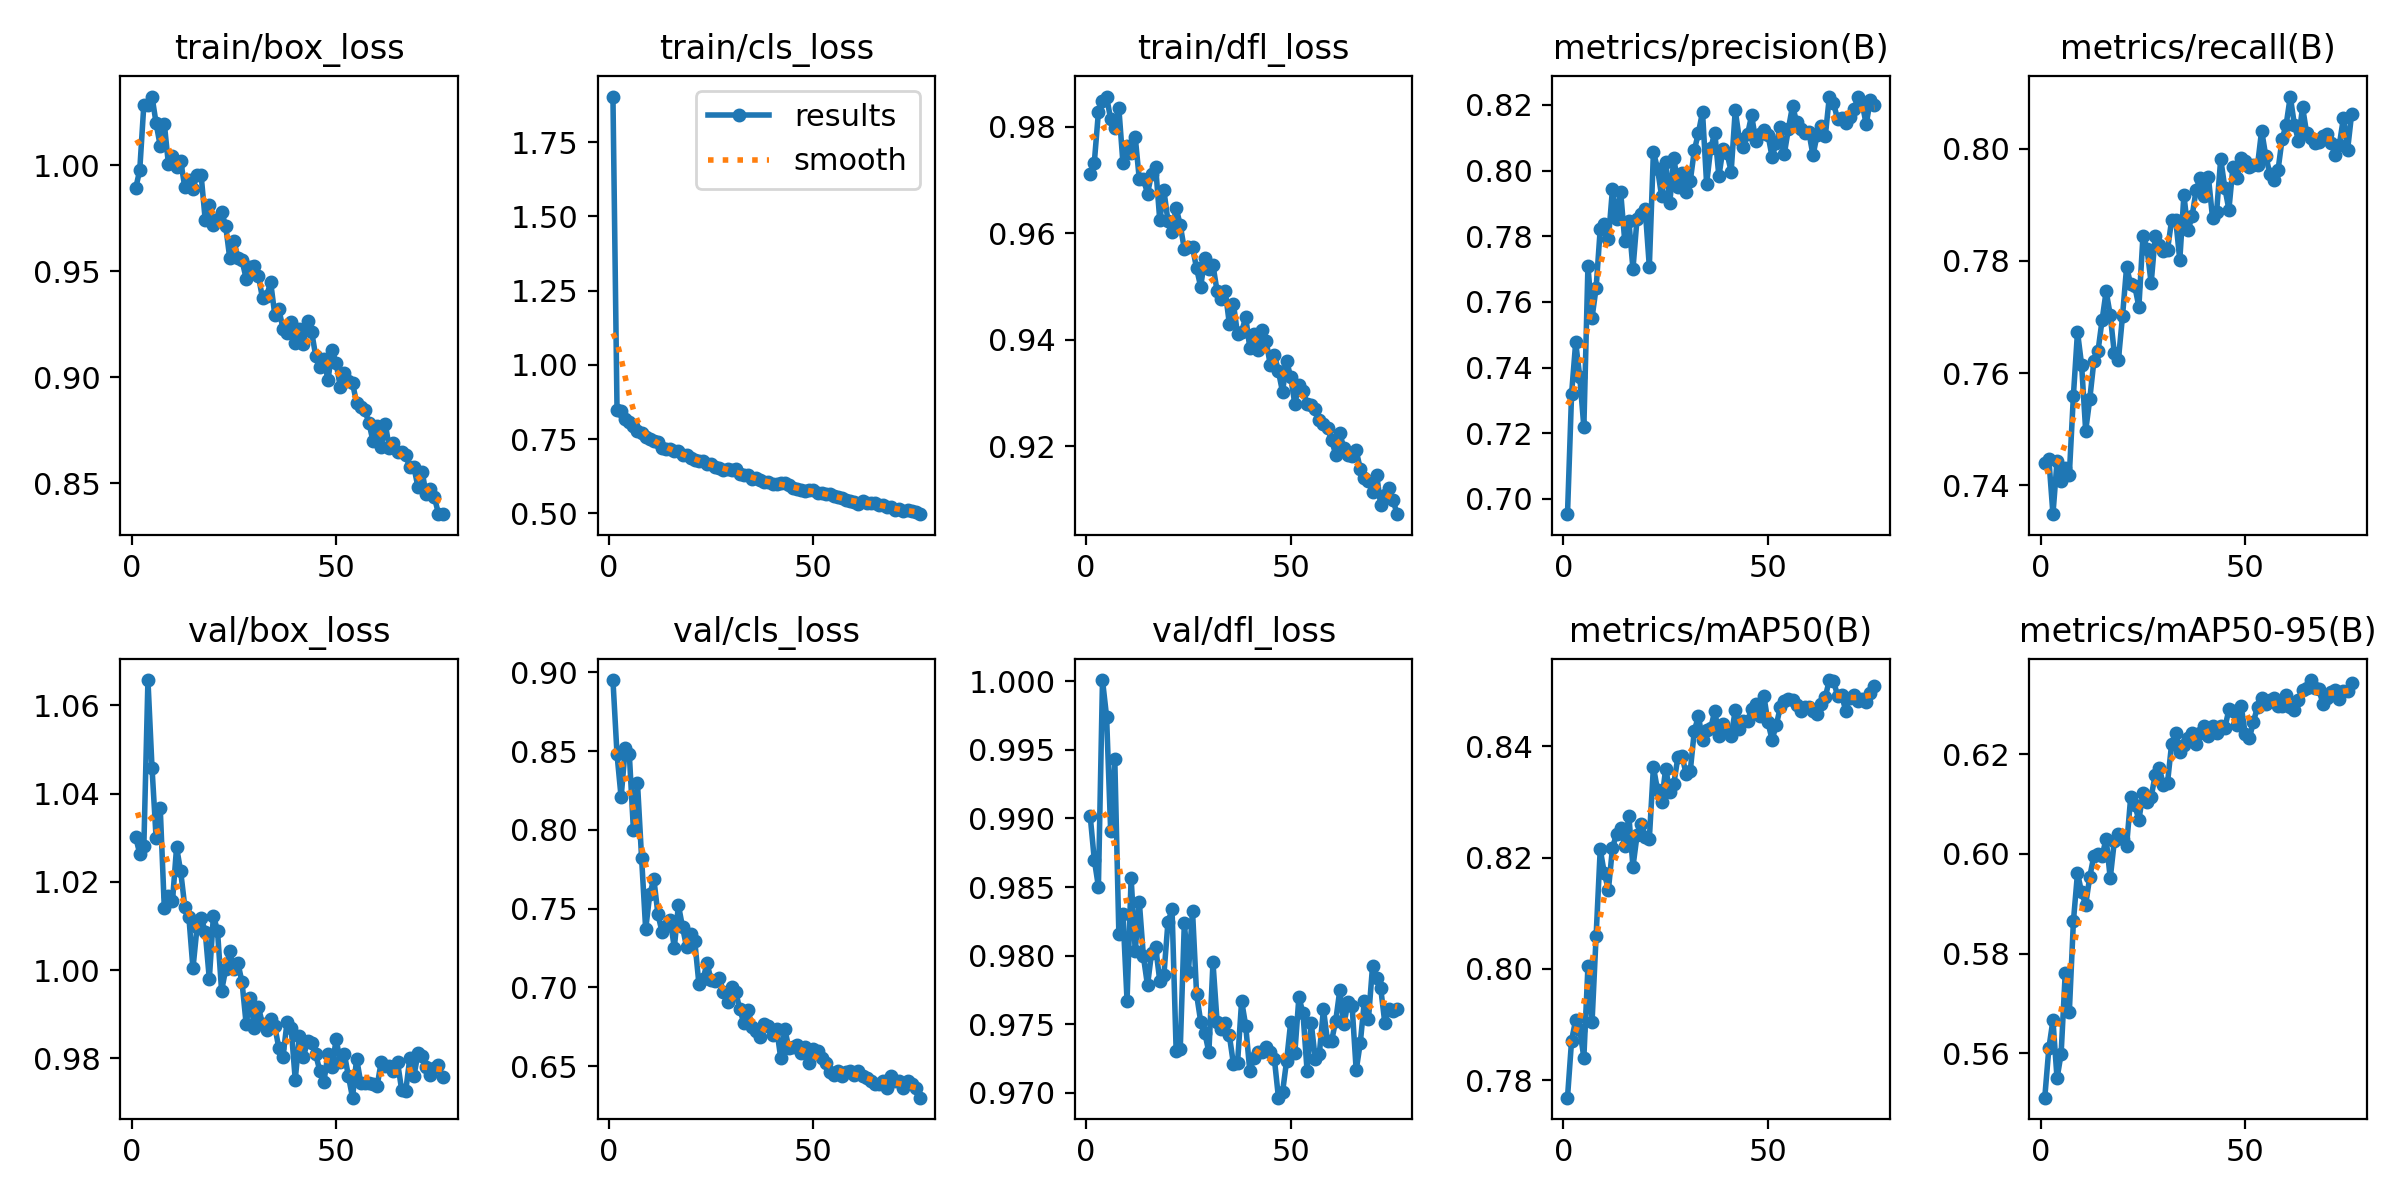

Source data for this figure (header and first rows):
epoch, time, train/box_loss, train/cls_loss, train/dfl_loss, metrics/precision(B), metrics/recall(B), metrics/mAP50(B), metrics/mAP50-95(B), val/box_loss, val/cls_loss, val/dfl_loss, lr/pg0, lr/pg1, lr/pg2
1, 349.2, 0.9891, 1.904, 0.9711, 0.6953, 0.744, 0.7769, 0.5511, 1.03, 0.8951, 0.9902, 0.0005541, 0.0005541, 0.0005541
2, 690.4, 0.9978, 0.849, 0.9733, 0.732, 0.7446, 0.7871, 0.5611, 1.026, 0.8478, 0.987, 0.001099, 0.001099, 0.001099
3, 1031, 1.029, 0.8442, 0.9827, 0.7476, 0.7348, 0.7909, 0.5667, 1.028, 0.8206, 0.985, 0.001632, 0.001632, 0.001632
4, 1371, 1.029, 0.817, 0.9849, 0.7372, 0.7443, 0.789, 0.555, 1.066, 0.8517, 1, 0.001617, 0.001617, 0.001617
5, 1711, 1.033, 0.8073, 0.9857, 0.7219, 0.7408, 0.7841, 0.56, 1.046, 0.848, 0.9974, 0.001601, 0.001601, 0.001601
6, 2051, 1.02, 0.794, 0.9814, 0.771, 0.7431, 0.8004, 0.5761, 1.03, 0.8001, 0.9891, 0.001584, 0.001584, 0.001584
7, 2390, 1.009, 0.7782, 0.9798, 0.7552, 0.7418, 0.7904, 0.5683, 1.037, 0.8297, 0.9944, 0.001568, 0.001568, 0.001568
8, 2729, 1.02, 0.7694, 0.9835, 0.7643, 0.756, 0.806, 0.5865, 1.014, 0.7823, 0.9816, 0.001551, 0.001551, 0.001551
9, 3069, 1.001, 0.7552, 0.9732, 0.7822, 0.7673, 0.8215, 0.5962, 1.017, 0.7369, 0.983, 0.001535, 0.001535, 0.001535
10, 3409, 1.005, 0.7498, 0.9764, 0.7839, 0.7615, 0.8172, 0.5923, 1.016, 0.7591, 0.9767, 0.001518, 0.001518, 0.001518
11, 3747, 0.9992, 0.7436, 0.9751, 0.7791, 0.7497, 0.8142, 0.5898, 1.028, 0.7687, 0.9857, 0.001502, 0.001502, 0.001502
12, 4086, 1.002, 0.7416, 0.9781, 0.7945, 0.7554, 0.8218, 0.5954, 1.022, 0.7464, 0.9804, 0.001485, 0.001485, 0.001485
13, 4424, 0.9897, 0.7198, 0.9701, 0.7853, 0.7621, 0.8242, 0.5996, 1.014, 0.7351, 0.9839, 0.001469, 0.001469, 0.001469
14, 4762, 0.993, 0.7174, 0.9703, 0.7934, 0.7638, 0.8252, 0.5999, 1.012, 0.7387, 0.9799, 0.001452, 0.001452, 0.001452
15, 5103, 0.989, 0.716, 0.9675, 0.7784, 0.7694, 0.8221, 0.5996, 1, 0.7429, 0.9778, 0.001436, 0.001436, 0.001436
16, 5443, 0.9956, 0.709, 0.9712, 0.7847, 0.7746, 0.8275, 0.603, 1.01, 0.7251, 0.9802, 0.001419, 0.001419, 0.001419
17, 5782, 0.9953, 0.7082, 0.9725, 0.77, 0.7703, 0.8184, 0.5951, 1.012, 0.7522, 0.9806, 0.001403, 0.001403, 0.001403
18, 6120, 0.9742, 0.6956, 0.9625, 0.7854, 0.7635, 0.824, 0.6026, 1.009, 0.7384, 0.9781, 0.001386, 0.001386, 0.001386
19, 6459, 0.9813, 0.6966, 0.9681, 0.7869, 0.7624, 0.826, 0.604, 0.998, 0.7256, 0.9786, 0.00137, 0.00137, 0.00137
20, 6797, 0.9717, 0.6871, 0.9623, 0.7883, 0.7701, 0.8237, 0.6031, 1.012, 0.7341, 0.9824, 0.001353, 0.001353, 0.001353
21, 7138, 0.9748, 0.68, 0.9602, 0.7707, 0.7789, 0.8233, 0.6017, 1.009, 0.7294, 0.9834, 0.001337, 0.001337, 0.001337
22, 7478, 0.978, 0.6749, 0.9648, 0.8057, 0.7758, 0.8363, 0.6114, 0.9952, 0.7025, 0.9731, 0.00132, 0.00132, 0.00132
23, 7817, 0.9714, 0.6758, 0.9615, 0.8006, 0.7755, 0.8321, 0.6098, 1, 0.705, 0.9731, 0.001304, 0.001304, 0.001304
24, 8157, 0.956, 0.6649, 0.957, 0.7922, 0.7718, 0.83, 0.6068, 1.004, 0.7153, 0.9824, 0.001287, 0.001287, 0.001287
25, 8495, 0.9644, 0.6671, 0.9575, 0.8027, 0.7844, 0.836, 0.6123, 1, 0.7045, 0.9788, 0.001271, 0.001271, 0.001271
26, 8835, 0.9563, 0.6557, 0.9574, 0.7902, 0.7822, 0.8319, 0.6105, 1.002, 0.7039, 0.9833, 0.001254, 0.001254, 0.001254
27, 9176, 0.9551, 0.6532, 0.9534, 0.8039, 0.776, 0.8333, 0.6114, 0.9972, 0.7059, 0.9772, 0.001238, 0.001238, 0.001238
28, 9515, 0.9466, 0.6441, 0.95, 0.7951, 0.7845, 0.8381, 0.6159, 0.9878, 0.6972, 0.9752, 0.001221, 0.001221, 0.001221
29, 9855, 0.9522, 0.6507, 0.9554, 0.7992, 0.7828, 0.8383, 0.6171, 0.9937, 0.691, 0.9744, 0.001205, 0.001205, 0.001205
30, 10195, 0.9527, 0.6453, 0.9532, 0.7933, 0.7818, 0.835, 0.6139, 0.9869, 0.7001, 0.9729, 0.001188, 0.001188, 0.001188
31, 10534, 0.9477, 0.6488, 0.954, 0.7968, 0.782, 0.8355, 0.6143, 0.9915, 0.6969, 0.9795, 0.001172, 0.001172, 0.001172
32, 10874, 0.9373, 0.6311, 0.9492, 0.8062, 0.7873, 0.8428, 0.622, 0.9878, 0.6863, 0.9752, 0.001155, 0.001155, 0.001155
33, 11214, 0.9385, 0.628, 0.9476, 0.8115, 0.7873, 0.8454, 0.6243, 0.9864, 0.6772, 0.9746, 0.001139, 0.001139, 0.001139
34, 11554, 0.9447, 0.6278, 0.9492, 0.8178, 0.7802, 0.8412, 0.6204, 0.9889, 0.6853, 0.9751, 0.001122, 0.001122, 0.001122
35, 11894, 0.9294, 0.6147, 0.943, 0.796, 0.7917, 0.8429, 0.6219, 0.9872, 0.6751, 0.9742, 0.001106, 0.001106, 0.001106
36, 12233, 0.9321, 0.6192, 0.9467, 0.8068, 0.7854, 0.8432, 0.6233, 0.9822, 0.6722, 0.9721, 0.001089, 0.001089, 0.001089
37, 12573, 0.9229, 0.6128, 0.9411, 0.8116, 0.788, 0.8464, 0.6242, 0.9803, 0.6685, 0.9721, 0.001073, 0.001073, 0.001073
38, 12914, 0.9208, 0.6036, 0.9415, 0.7982, 0.7927, 0.8419, 0.6221, 0.9882, 0.6768, 0.9767, 0.001056, 0.001056, 0.001056
39, 13254, 0.9258, 0.6047, 0.9442, 0.8066, 0.7948, 0.844, 0.6242, 0.9868, 0.6757, 0.9749, 0.00104, 0.00104, 0.00104
40, 13594, 0.9163, 0.5976, 0.9385, 0.8052, 0.7916, 0.8425, 0.6256, 0.9751, 0.6699, 0.9716, 0.001023, 0.001023, 0.001023
41, 13934, 0.9227, 0.6002, 0.9412, 0.7997, 0.7949, 0.8418, 0.6236, 0.985, 0.6738, 0.9725, 0.001007, 0.001007, 0.001007
42, 14272, 0.9155, 0.6003, 0.938, 0.8184, 0.7876, 0.8465, 0.6256, 0.9802, 0.6553, 0.973, 0.0009904, 0.0009904, 0.0009904
43, 14613, 0.9264, 0.6016, 0.9418, 0.8095, 0.7887, 0.8431, 0.6242, 0.9839, 0.6735, 0.9729, 0.0009739, 0.0009739, 0.0009739
44, 14954, 0.9215, 0.5946, 0.9398, 0.8073, 0.7982, 0.8446, 0.6257, 0.9835, 0.6613, 0.9733, 0.0009574, 0.0009574, 0.0009574
45, 15294, 0.91, 0.585, 0.9353, 0.811, 0.793, 0.8446, 0.6252, 0.9809, 0.6619, 0.973, 0.0009409, 0.0009409, 0.0009409
46, 15633, 0.9046, 0.5819, 0.9372, 0.8168, 0.7891, 0.8466, 0.629, 0.9771, 0.6631, 0.9725, 0.0009244, 0.0009244, 0.0009244
47, 15974, 0.9085, 0.5791, 0.9341, 0.8091, 0.7968, 0.8476, 0.6286, 0.9746, 0.6582, 0.9696, 0.0009078, 0.0009078, 0.0009078
48, 16314, 0.8986, 0.5734, 0.9302, 0.8112, 0.7948, 0.8455, 0.6258, 0.981, 0.6623, 0.97, 0.0008913, 0.0008913, 0.0008913
49, 16655, 0.9128, 0.5787, 0.936, 0.8125, 0.7984, 0.849, 0.6296, 0.978, 0.6518, 0.9723, 0.0008748, 0.0008748, 0.0008748
50, 16996, 0.9066, 0.5775, 0.933, 0.8109, 0.7978, 0.8443, 0.624, 0.9843, 0.6609, 0.9751, 0.0008583, 0.0008583, 0.0008583
51, 17336, 0.8954, 0.5677, 0.928, 0.8041, 0.7968, 0.8412, 0.6232, 0.9792, 0.6597, 0.9729, 0.0008418, 0.0008418, 0.0008418
52, 17676, 0.9019, 0.5688, 0.9316, 0.8083, 0.797, 0.8437, 0.6265, 0.9809, 0.6551, 0.977, 0.0008253, 0.0008253, 0.0008253
53, 18016, 0.8983, 0.5657, 0.9303, 0.8132, 0.7971, 0.847, 0.6295, 0.9759, 0.6518, 0.9758, 0.0008088, 0.0008088, 0.0008088
54, 18356, 0.8972, 0.5641, 0.928, 0.8052, 0.8032, 0.8481, 0.6313, 0.971, 0.6464, 0.9716, 0.0007923, 0.0007923, 0.0007923
55, 18696, 0.8878, 0.5578, 0.9278, 0.8128, 0.7987, 0.8485, 0.63, 0.9799, 0.6443, 0.9751, 0.0007758, 0.0007758, 0.0007758
56, 19036, 0.8858, 0.5538, 0.927, 0.8197, 0.7955, 0.8484, 0.6308, 0.9745, 0.6472, 0.9725, 0.0007593, 0.0007593, 0.0007593
57, 19375, 0.8843, 0.5513, 0.925, 0.8148, 0.7943, 0.8474, 0.6313, 0.9744, 0.6437, 0.9728, 0.0007428, 0.0007428, 0.0007428
58, 19715, 0.8785, 0.5433, 0.9242, 0.8126, 0.7961, 0.8463, 0.6297, 0.9745, 0.6463, 0.9761, 0.0007263, 0.0007263, 0.0007263
59, 20055, 0.8697, 0.5411, 0.9235, 0.8114, 0.8017, 0.8471, 0.6297, 0.9742, 0.6468, 0.9737, 0.0007098, 0.0007098, 0.0007098
60, 20394, 0.8769, 0.5392, 0.9211, 0.8116, 0.8043, 0.8471, 0.6318, 0.9737, 0.6447, 0.9738, 0.0006933, 0.0006933, 0.0006933
... 16 more rows
